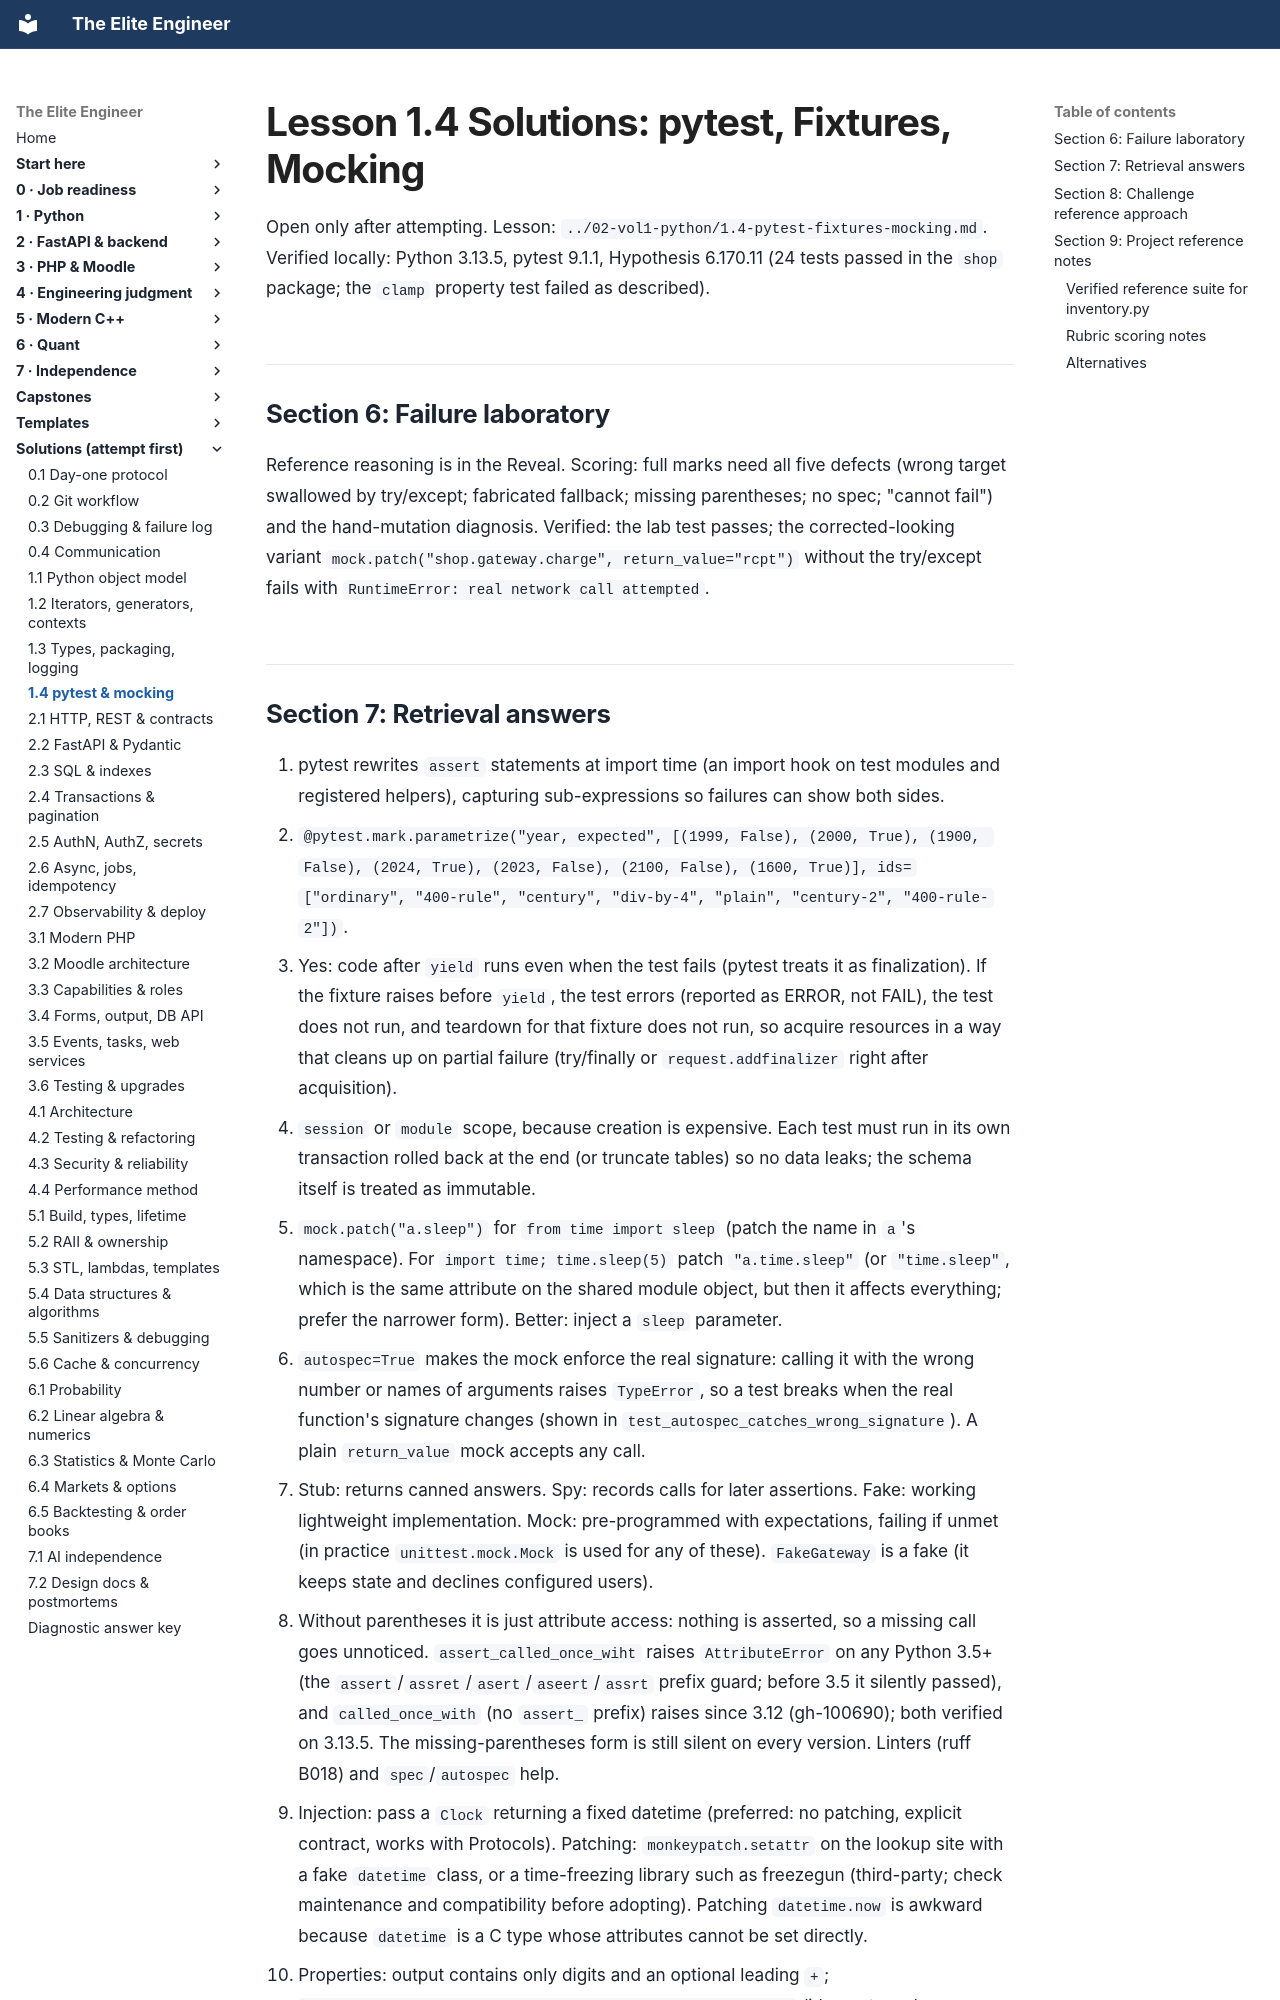

repository: Frank5ive/elite-engineer · page: solutions/1.4-pytest-fixtures-mocking-solutions/index.html · generator: mkdocs

# Lesson 1.4 Solutions: pytest, Fixtures, Mocking

Open only after attempting. Lesson: `../02-vol1-python/1.4-pytest-fixtures-mocking.md`. Verified locally: Python 3.13.5, pytest 9.1.1, Hypothesis 6.170.11 (24 tests passed in the `shop` package; the `clamp` property test failed as described).

## Section 6: Failure laboratory

Reference reasoning is in the Reveal. Scoring: full marks need all five defects (wrong target swallowed by try/except; fabricated fallback; missing parentheses; no spec; "cannot fail") and the hand-mutation diagnosis. Verified: the lab test passes; the corrected-looking variant `mock.patch("shop.gateway.charge", return_value="rcpt")` without the try/except fails with `RuntimeError: real network call attempted`.
